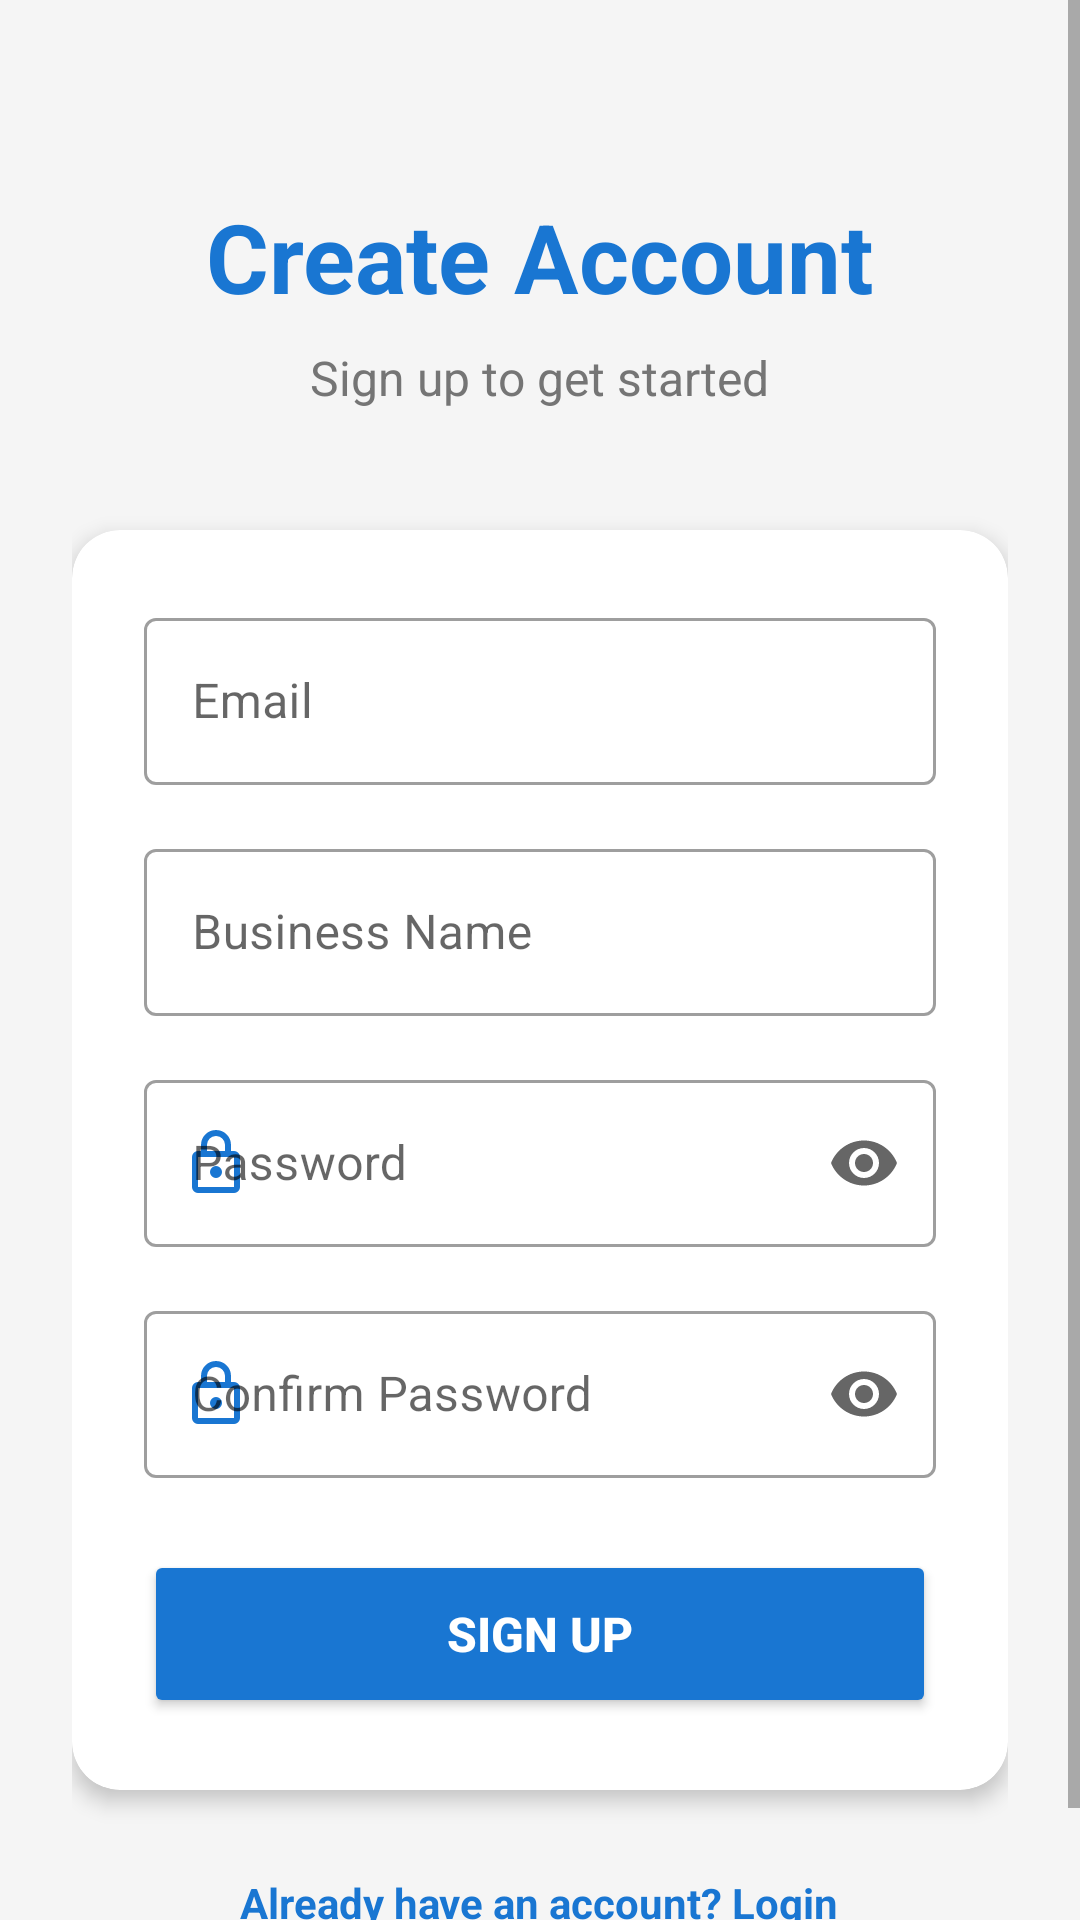

Android layout source for this screen:
<!-- AndroidManifest.xml: application theme Theme.BillingManagementSystem -->
<!-- res/layout/fragment_signup.xml -->
<?xml version="1.0" encoding="utf-8"?>
<ScrollView xmlns:android="http://schemas.android.com/apk/res/android"
    xmlns:app="http://schemas.android.com/apk/res-auto"
    android:layout_width="match_parent"
    android:layout_height="match_parent"
    android:fillViewport="true"
    android:background="#F5F5F5">

    <LinearLayout
        android:layout_width="match_parent"
        android:layout_height="wrap_content"
        android:orientation="vertical"
        android:padding="24dp"
        android:gravity="center">

        
        <TextView
            android:layout_width="wrap_content"
            android:layout_height="wrap_content"
            android:text="Create Account"
            android:textSize="32sp"
            android:textStyle="bold"
            android:textColor="#1976D2"
            android:layout_marginTop="40dp"
            android:layout_marginBottom="8dp" />

        <TextView
            android:layout_width="wrap_content"
            android:layout_height="wrap_content"
            android:text="Sign up to get started"
            android:textSize="16sp"
            android:textColor="#757575"
            android:layout_marginBottom="40dp" />

        
        <com.google.android.material.card.MaterialCardView
            android:layout_width="match_parent"
            android:layout_height="wrap_content"
            app:cardCornerRadius="16dp"
            app:cardElevation="4dp"
            android:layout_marginBottom="16dp">

            <LinearLayout
                android:layout_width="match_parent"
                android:layout_height="wrap_content"
                android:orientation="vertical"
                android:padding="24dp">

                
                <com.google.android.material.textfield.TextInputLayout
                    android:layout_width="match_parent"
                    android:layout_height="wrap_content"
                    android:hint="Email"
                    app:startIconDrawable="@drawable/ic_email"
                    app:startIconTint="#1976D2"
                    style="@style/Widget.MaterialComponents.TextInputLayout.OutlinedBox"
                    android:layout_marginBottom="16dp">

                    <com.google.android.material.textfield.TextInputEditText
                        android:id="@+id/editTextEmail"
                        android:layout_width="match_parent"
                        android:layout_height="wrap_content"
                        android:inputType="textEmailAddress"
                        android:maxLines="1" />
                </com.google.android.material.textfield.TextInputLayout>

                
                <com.google.android.material.textfield.TextInputLayout
                    android:layout_width="match_parent"
                    android:layout_height="wrap_content"
                    android:hint="Business Name"
                    app:startIconTint="#1976D2"
                    style="@style/Widget.MaterialComponents.TextInputLayout.OutlinedBox"
                    android:layout_marginBottom="16dp">

                    <com.google.android.material.textfield.TextInputEditText
                        android:id="@+id/editTextBusinessName"
                        android:layout_width="match_parent"
                        android:layout_height="wrap_content"
                        android:inputType="textCapWords"
                        android:maxLines="1" />
                </com.google.android.material.textfield.TextInputLayout>

                
                <com.google.android.material.textfield.TextInputLayout
                    android:layout_width="match_parent"
                    android:layout_height="wrap_content"
                    android:hint="Password"
                    app:startIconDrawable="@drawable/ic_lock"
                    app:startIconTint="#1976D2"
                    app:endIconMode="password_toggle"
                    style="@style/Widget.MaterialComponents.TextInputLayout.OutlinedBox"
                    android:layout_marginBottom="16dp">

                    <com.google.android.material.textfield.TextInputEditText
                        android:id="@+id/editTextPassword"
                        android:layout_width="match_parent"
                        android:layout_height="wrap_content"
                        android:inputType="textPassword"
                        android:maxLines="1" />
                </com.google.android.material.textfield.TextInputLayout>

                
                <com.google.android.material.textfield.TextInputLayout
                    android:layout_width="match_parent"
                    android:layout_height="wrap_content"
                    android:hint="Confirm Password"
                    app:startIconDrawable="@drawable/ic_lock"
                    app:startIconTint="#1976D2"
                    app:endIconMode="password_toggle"
                    style="@style/Widget.MaterialComponents.TextInputLayout.OutlinedBox"
                    android:layout_marginBottom="24dp">

                    <com.google.android.material.textfield.TextInputEditText
                        android:id="@+id/editTextConfirmPassword"
                        android:layout_width="match_parent"
                        android:layout_height="wrap_content"
                        android:inputType="textPassword"
                        android:maxLines="1" />
                </com.google.android.material.textfield.TextInputLayout>

                
                <Button
                    android:id="@+id/buttonSignup"
                    android:layout_width="match_parent"
                    android:layout_height="56dp"
                    android:text="Sign Up"
                    android:textSize="16sp"
                    android:textStyle="bold"
                    android:backgroundTint="#1976D2"
                    android:textColor="#FFFFFF" />

            </LinearLayout>
        </com.google.android.material.card.MaterialCardView>

        
        <TextView
            android:id="@+id/textViewLogin"
            android:layout_width="wrap_content"
            android:layout_height="wrap_content"
            android:text="Already have an account? Login"
            android:textSize="14sp"
            android:textColor="#1976D2"
            android:textStyle="bold"
            android:padding="12dp"
            android:clickable="true"
            android:focusable="true" />

    </LinearLayout>
</ScrollView>
<!-- resources referenced by this layout -->
<resources>
  <!-- drawable ic_lock (drawable) -->
  <vector xmlns:android="http://schemas.android.com/apk/res/android" android:height="24dp" android:tint="#142A5F" android:viewportHeight="960" android:viewportWidth="960" android:width="24dp">
        
      <path android:fillColor="@android:color/white" android:pathData="M240,880Q207,880 183.5,856.5Q160,833 160,800L160,400Q160,367 183.5,343.5Q207,320 240,320L280,320L280,240Q280,157 338.5,98.5Q397,40 480,40Q563,40 621.5,98.5Q680,157 680,240L680,320L720,320Q753,320 776.5,343.5Q800,367 800,400L800,800Q800,833 776.5,856.5Q753,880 720,880L240,880ZM240,800L720,800Q720,800 720,800Q720,800 720,800L720,400Q720,400 720,400Q720,400 720,400L240,400Q240,400 240,400Q240,400 240,400L240,800Q240,800 240,800Q240,800 240,800ZM480,680Q513,680 536.5,656.5Q560,633 560,600Q560,567 536.5,543.5Q513,520 480,520Q447,520 423.5,543.5Q400,567 400,600Q400,633 423.5,656.5Q447,680 480,680ZM360,320L600,320L600,240Q600,190 565,155Q530,120 480,120Q430,120 395,155Q360,190 360,240L360,320ZM240,800Q240,800 240,800Q240,800 240,800L240,400Q240,400 240,400Q240,400 240,400L240,400Q240,400 240,400Q240,400 240,400L240,800Q240,800 240,800Q240,800 240,800Z"/>
      
  </vector>
  <style name="Theme.BillingManagementSystem" parent="Theme.MaterialComponents.DayNight.NoActionBar">
          <item name="colorPrimary">@color/purple_500</item>
          <item name="colorPrimaryVariant">@color/purple_700</item>
          <item name="colorOnPrimary">@color/white</item>
          <item name="colorSecondary">@color/teal_200</item>
          <item name="colorSecondaryVariant">@color/teal_700</item>
          <item name="colorOnSecondary">@color/black</item>
          <item name="android:statusBarColor">?attr/colorPrimaryVariant</item>
  
          
          <item name="windowActionBar">false</item>
          <item name="windowNoTitle">true</item>
      </style>
  <color name="purple_500">#FF6200EE</color>
  <color name="purple_700">#FF3700B3</color>
  <color name="white">#FFFFFFFF</color>
  <color name="teal_200">#FF03DAC5</color>
  <color name="teal_700">#FF018786</color>
  <color name="black">#FF000000</color>
</resources>
